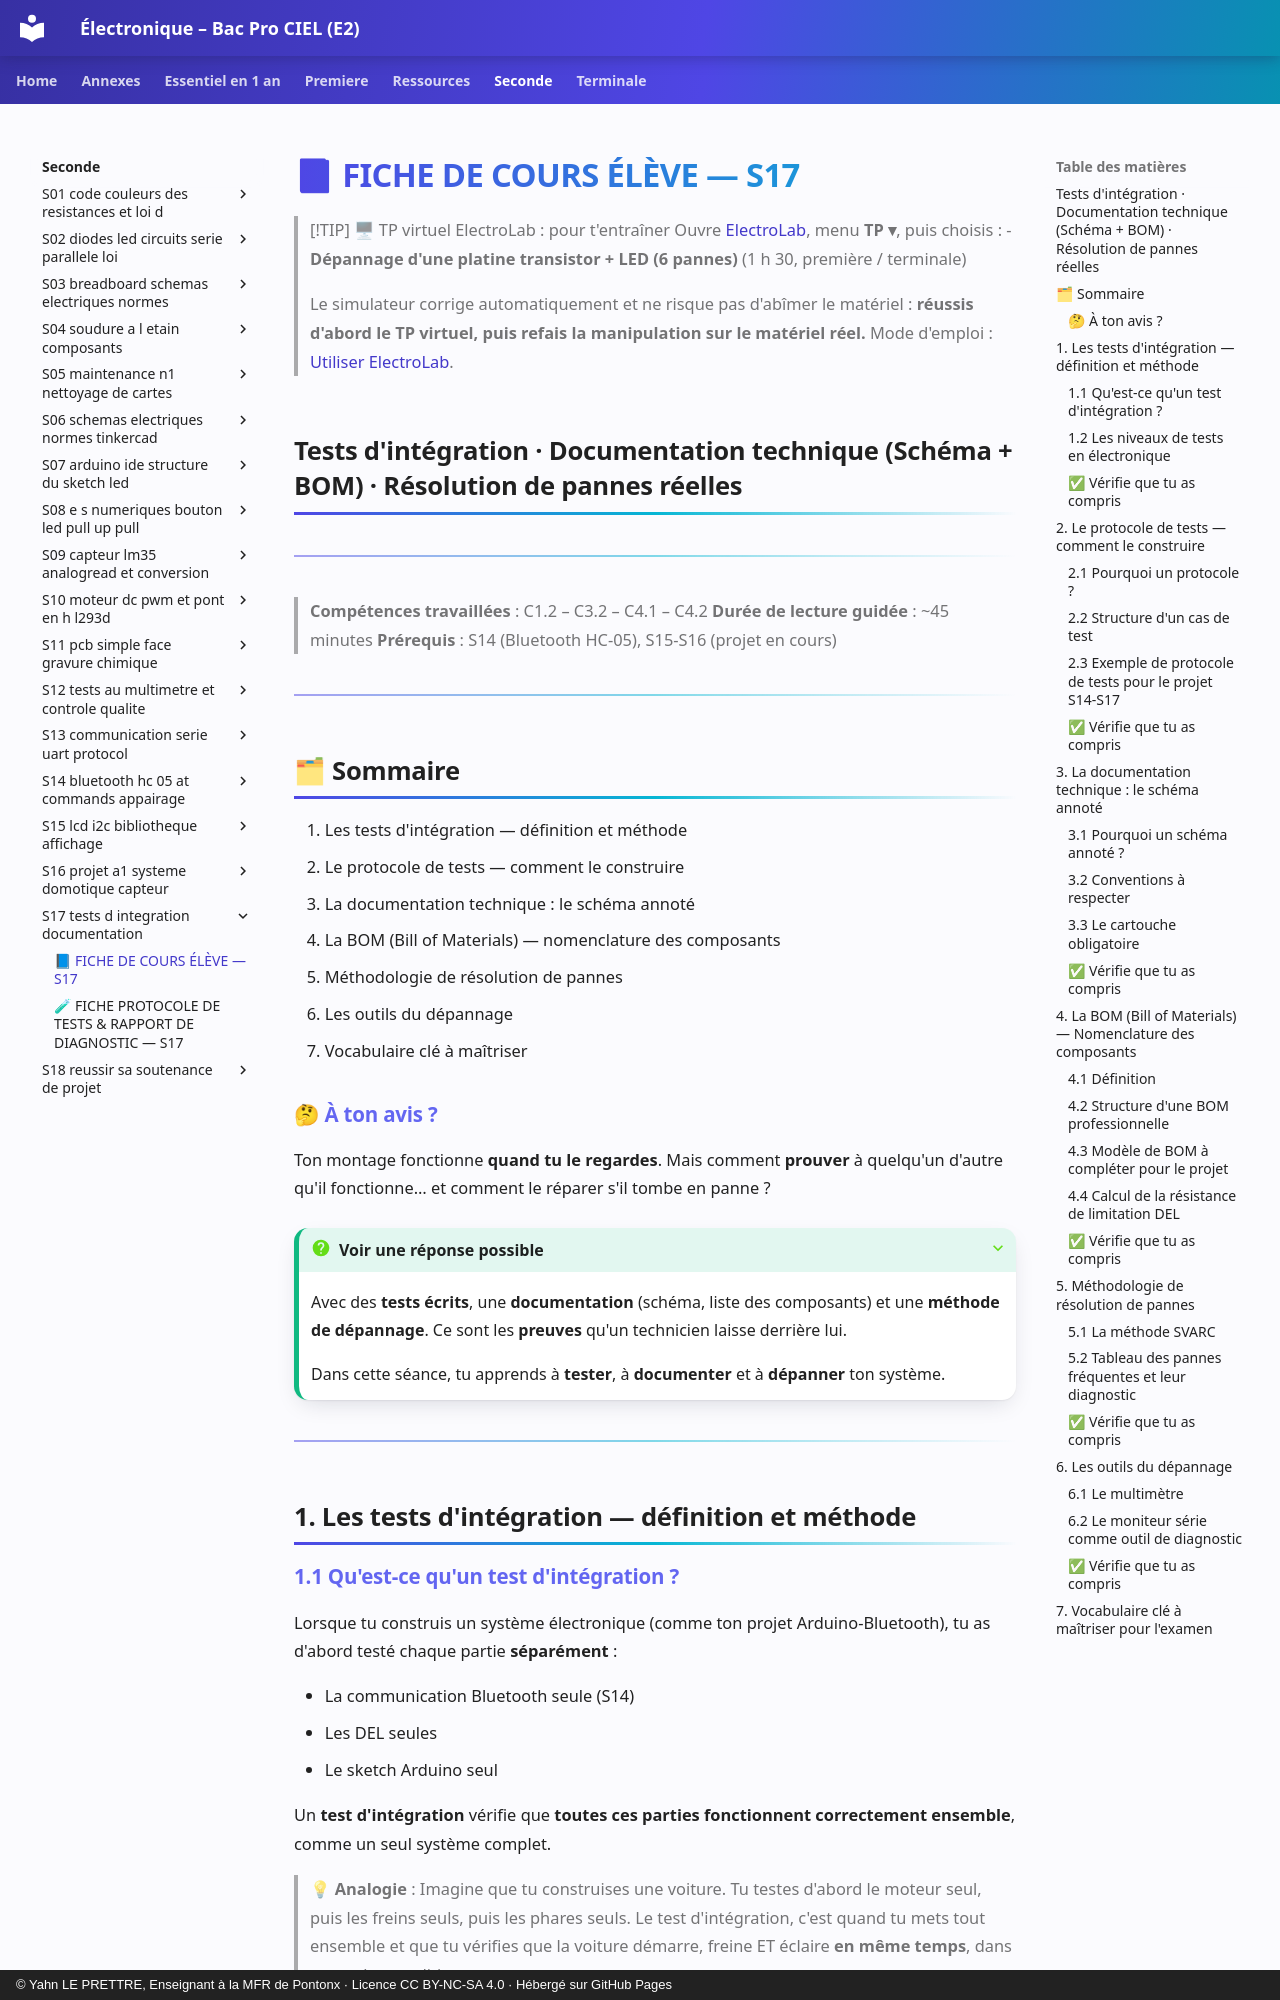

repository: YahnLP/ressources-pedagogiques · page: seconde/S17-tests-d-integration-documentation/01-cours/index.html · generator: mkdocs · copyright: © Yahn LE PRETTRE, Enseignant à la MFR de Pontonx · Licence CC BY-NC-SA 4.0 · Hébergé sur GitHub Pages

# 📘 FICHE DE COURS ÉLÈVE — S17

> [!TIP] 🖥 TP virtuel ElectroLab : pour t'entraîner
> Ouvre [ElectroLab](https://yahnlp.github.io/ElectroLab/), menu **TP ▾**, puis choisis :
> - **Dépannage d'une platine transistor + LED (6 pannes)** (1 h 30, première / terminale)
> 
> Le simulateur corrige automatiquement et ne risque pas d'abîmer le matériel : **réussis d'abord le TP virtuel, puis refais la manipulation sur le matériel réel.** Mode d'emploi : [Utiliser ElectroLab](../../ressources/electrolab.md).

## Tests d'intégration · Documentation technique (Schéma + BOM) · Résolution de pannes réelles

---

> **Compétences travaillées** : C1.2 – C3.2 – C4.1 – C4.2
> **Durée de lecture guidée** : ~45 minutes
> **Prérequis** : S14 (Bluetooth HC-05), S15-S16 (projet en cours)

---

## 🗂 Sommaire

1. Les tests d'intégration — définition et méthode
2. Le protocole de tests — comment le construire
3. La documentation technique : le schéma annoté
4. La BOM (Bill of Materials) — nomenclature des composants
5. Méthodologie de résolution de pannes
6. Les outils du dépannage
7. Vocabulaire clé à maîtriser


### 🤔 À ton avis ?

Ton montage fonctionne **quand tu le regardes**. Mais comment **prouver** à quelqu'un d'autre qu'il fonctionne… et comment le réparer s'il tombe en panne ?

??? question "Voir une réponse possible"
    Avec des **tests écrits**, une **documentation** (schéma, liste des composants) et une **méthode de dépannage**. Ce sont les **preuves** qu'un technicien laisse derrière lui.
    
    Dans cette séance, tu apprends à **tester**, à **documenter** et à **dépanner** ton système.

---

## 1. Les tests d'intégration — définition et méthode
